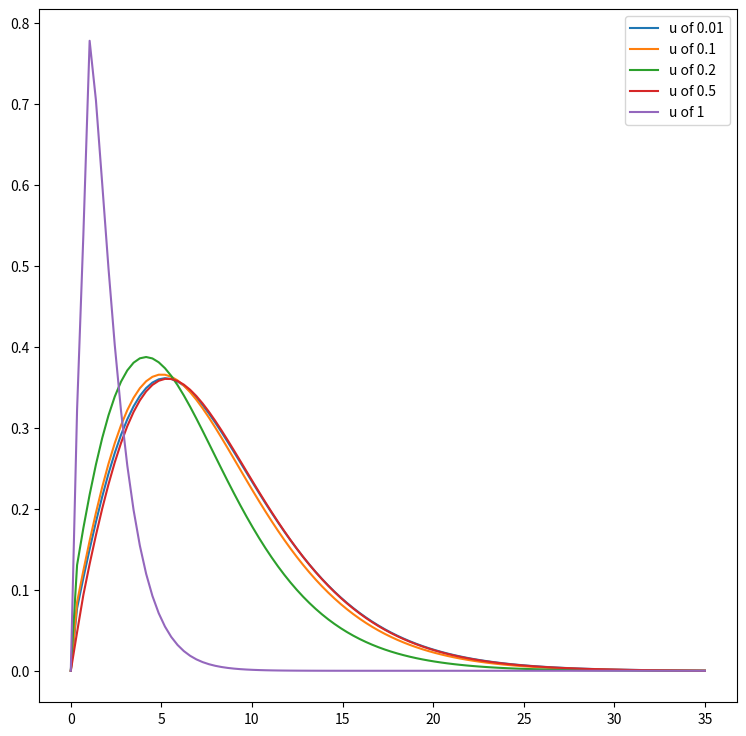
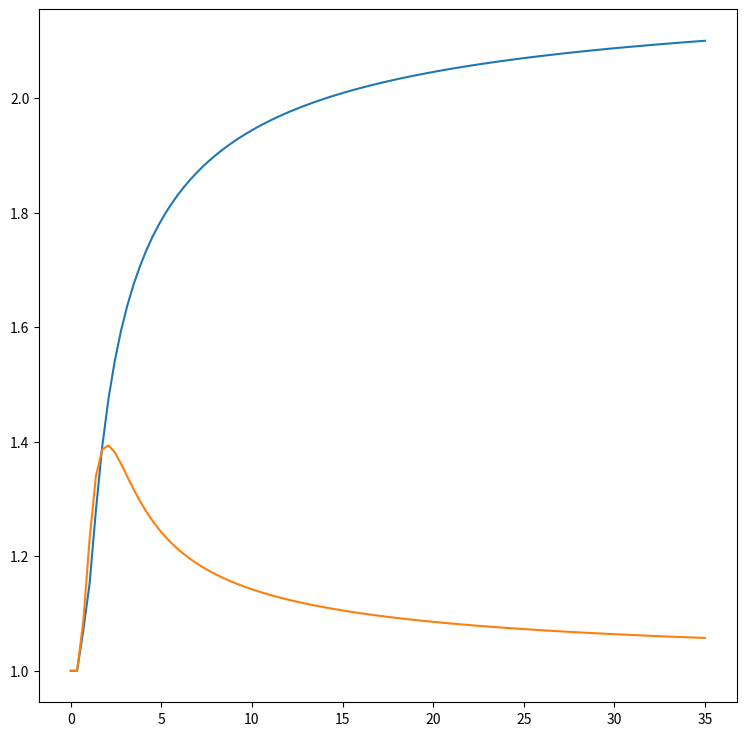

Write the Python code that produced these figures, in order.
#!/usr/bin/env python3
# -*- coding: utf-8 -*-
"""
Created on Tue May 21 09:36:13 2024

[redacted]
"""

import numpy as np
import matplotlib.pyplot as plt


n_int = 100
zetta_max = 35
zetta_sn = [0.01, 0.1, 0.2, 0.5, 1]
delta = zetta_max/(n_int+1)
zetta_n = np.arange(0, zetta_max, delta)
Rounds = 20
n = len(zetta_n)
A = np.zeros(n)
B = np.zeros(n)

#Finite differences attempt 1
def finite_differences(A, B):
    goo = np.exp(2*A) #g_00 guess
    grr = np.exp(2*B) #g_rr guess
    goo_approx = 2*np.exp(A)*np.sinh(A) #approx. used for g_00(1-1/g_00)
    matrix = np.zeros((n, n)) #creating a matrix of 0s
    for i in range(n): #adding the values into 0 for all the equations from 0 to n
        if i == 0:
            H = 0
        else:
            H = (zetta_s**2/((4*zetta_n[i]**2)*(zetta_n[i]**2-zetta_s**2)))
        C = -(goo[i]/grr[i])*H+(2/zetta_s)*goo_approx[i]+2*(goo[i]/grr[i])/delta**2 #first value
        matrix[i, i] = C
        if i < n-1:
            D = -np.sqrt(goo[i]/grr[i])*np.sqrt(goo[i+1]/grr[i+1])/(delta**2) #second value
            matrix[i, i+1] = D
        if i > 0:
            E = -np.sqrt(goo[i]/grr[i])*np.sqrt(goo[i-1]/grr[i-1])/(delta**2)
            matrix[i, i-1] = E
    eigenvalues, eigenvectors = np.linalg.eig(matrix) #getting the eigenvalues and eigenvectors
    N = np.argmin(eigenvalues)
    print(N, eigenvalues[N])
    epsilon = eigenvalues[N]/(1+np.sqrt(1+zetta_s*eigenvalues[N]/2))
    u_bar = eigenvectors[:, N]
    u_bar = np.sqrt(goo/grr)*u_bar
    norm = sum(grr*u_bar**2/np.sqrt(goo))
    u_bar /= np.sqrt(norm*delta)
    u_bar[0] = 0
    return [epsilon, u_bar]

def radial_function(u, A, zetta):
    R = np.zeros_like(u)
    use = np.where(zetta != 0)
    R[use] = np.sqrt(np.sqrt(np.exp(2*A[use])/np.exp(2*B[use])))*u[use]/(zetta_n[use])
    return R

def der_of_R(R):
    dR = np.zeros(len(R))
    for i in range(len(R)):
        if i == n-1 or i == 0:
            dR[i]=0
            continue
        dR[i] = (R[i+1]-R[i-1])/(2*delta)
    return(dR)

def temp(A, B, R, dR, epsilon, zetta):
    goo = np.exp(2*A)
    grr = np.exp(2*B)
    common = (zetta_s*zetta/4)*(1+zetta_s*epsilon/2)**2*(grr/goo)*R**2
    A_temp =(1/(2*zetta))*(grr-1)-(zetta_s*zetta/4)*grr*R**2+(zetta_s**2*zetta/8)*dR**2+common
    B_temp =-(1/(2*zetta))*(grr-1)+(zetta_s*zetta/4)*grr*R**2+(zetta_s**2*zetta/8)*dR**2+common
    return [A_temp, B_temp]

#now, attempting RK
def Runge_Kutta(R, dR, epsilon):
    A = np.zeros(len(R))
    B = np.zeros(len(R))
    for i in range(len(R)-1):
        if i == 0:
            A[i] = 0
            B[i] = 0
            continue
        
        A_temp = A[i] + delta*temp(A[i], B[i], R[i], dR[i], epsilon, zetta_n[i])[0]
        B_temp = B[i] + delta*temp(A[i], B[i], R[i], dR[i], epsilon, zetta_n[i])[1]
        
        A[i+1] = A[i] + (delta/2)*(A_temp-A[i]+temp(A_temp, B_temp, R[i+1], dR[i+1], epsilon, zetta_n[i+1])[0])
        B[i+1] = B[i] + (delta/2)*(B_temp-B[i]+temp(A_temp, B_temp, R[i+1], dR[i+1], epsilon, zetta_n[i+1])[1])
    return [A, B]

plt.figure(figsize=(9,9))
epsilons = np.zeros_like(zetta_sn)
for j in range(len(zetta_sn)):
    zetta_s = zetta_sn[j]
    for i in range(Rounds):
        epsilon, eigen_vec = finite_differences(A, B)
        R = radial_function(eigen_vec, A, zetta_n)
        dR = der_of_R(R)
        A, B = Runge_Kutta(R, dR, epsilon)
        print("e: ", epsilon)
    epsilons[j] = epsilon
    plt.plot(zetta_n, abs(eigen_vec), label=f'u of {zetta_sn[j]}') 
plt.legend()
print(epsilons)
    
  
plt.figure(figsize=(9,9))
plt.plot(zetta_n, np.exp(2*A))
plt.plot(zetta_n, np.exp(2*B))